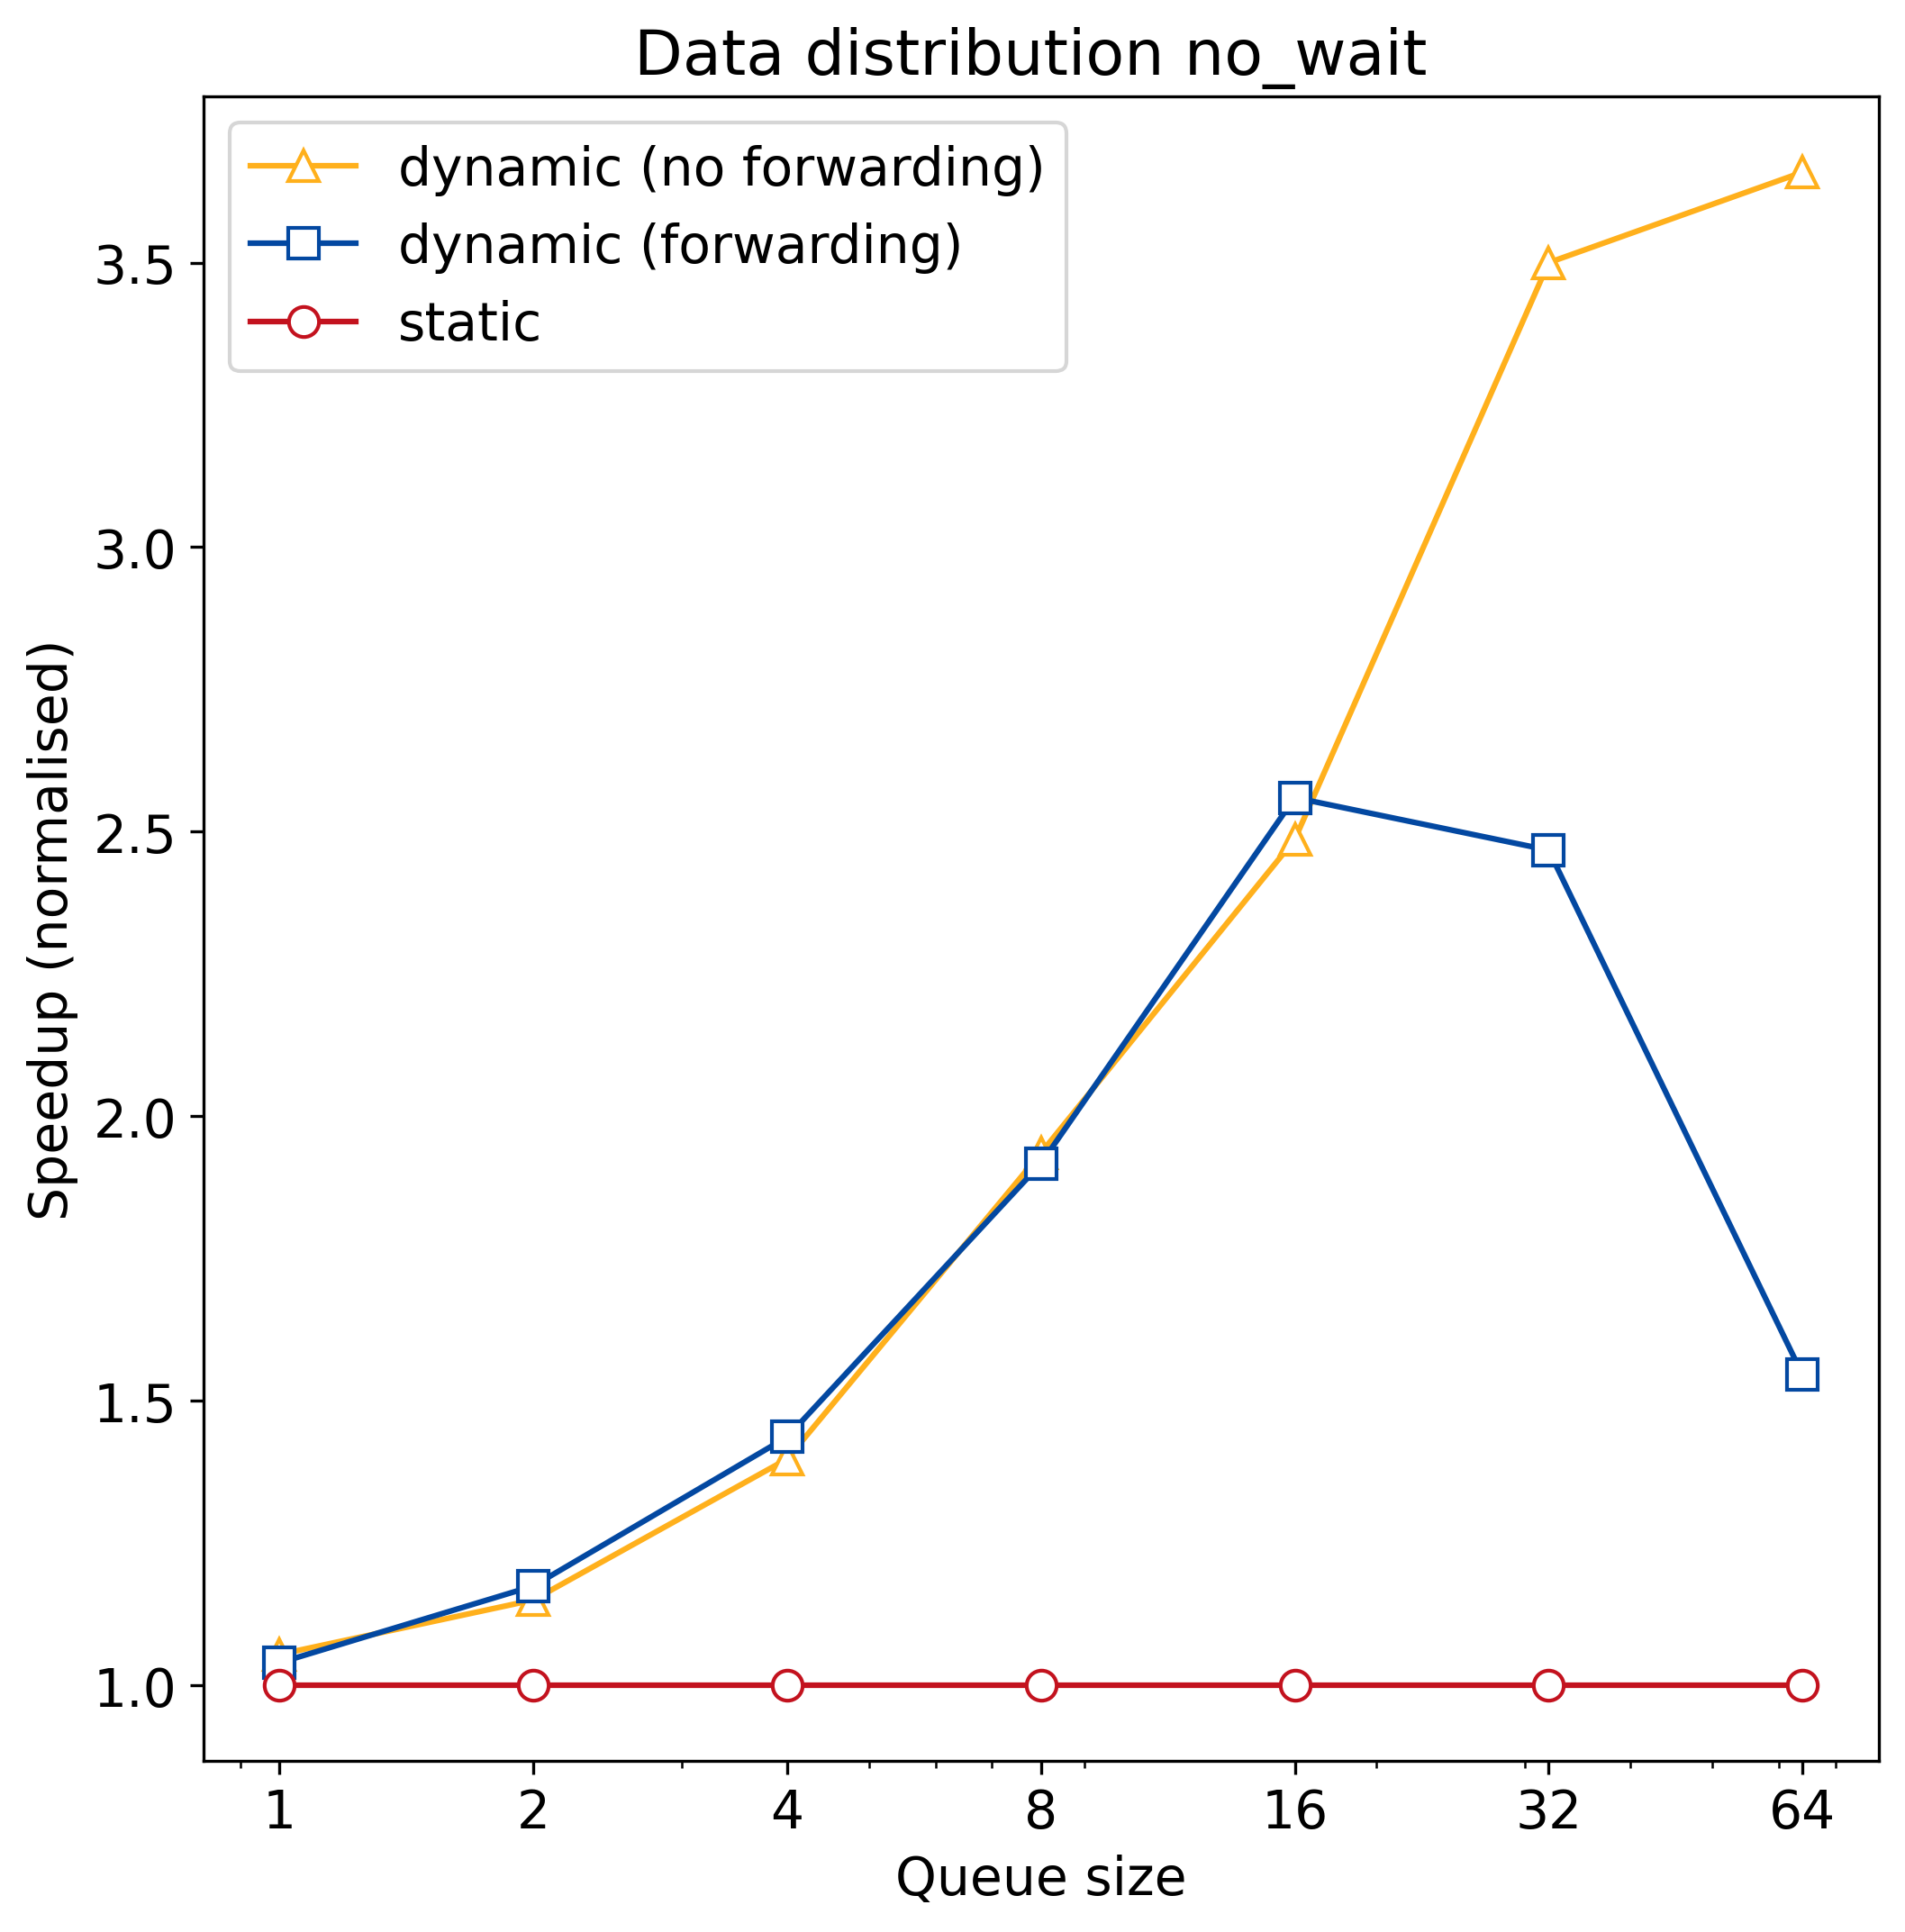

Values plotted in this chart, from the file beside it:
q_size, static, dynamic, dynamic_no_forward
1, 128443250, 123544250, 121825250
2, 128443250, 109359250, 111691250
4, 128443250, 89427250, 91894250
8, 128443250, 67005250, 66365250
16, 128443250, 50176250, 51659250
32, 128443250, 52053250, 36700250
64, 128443250, 83087250, 35105250
